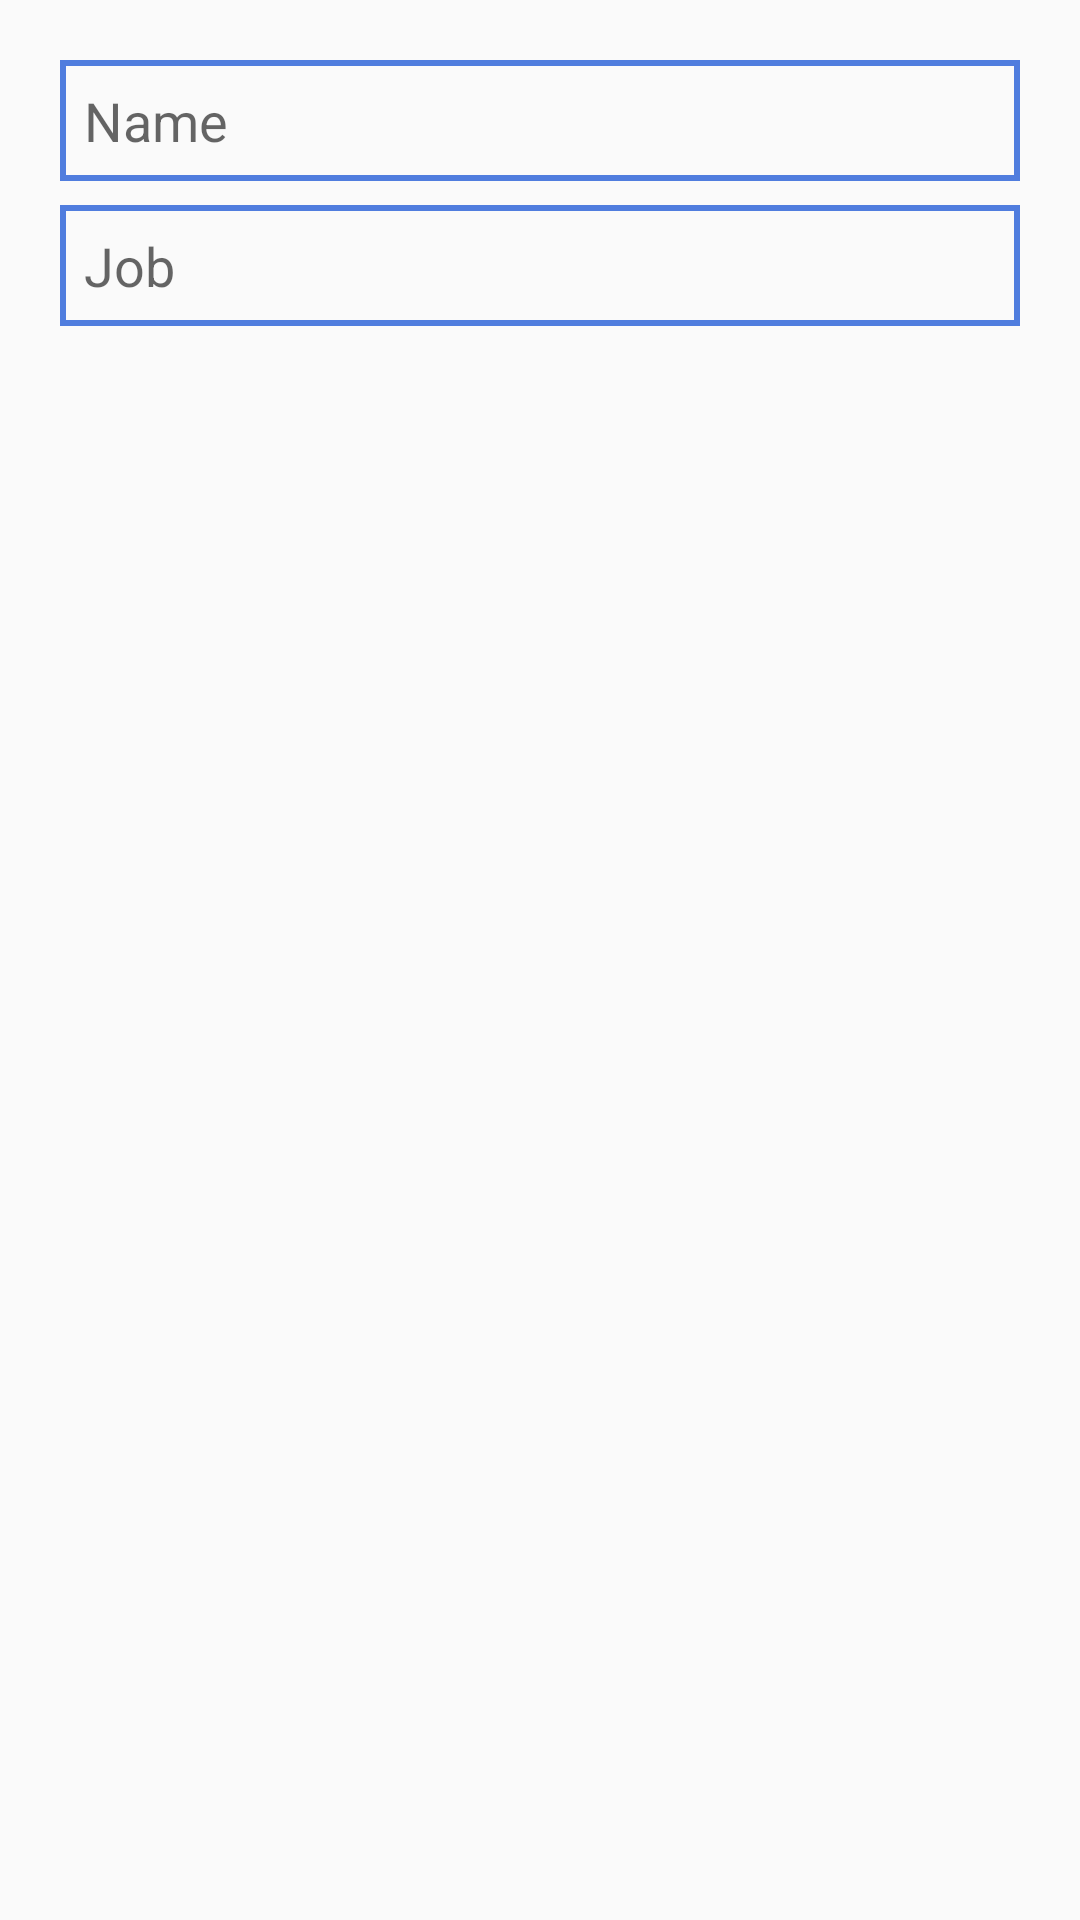

Here is an Android app screen rendered from its layout file. Give the layout XML and the strings, colors and styles it references.
<!-- AndroidManifest.xml: application theme AppTheme -->
<!-- res/layout/dialog_adduser_layout.xml -->
<?xml version="1.0" encoding="utf-8"?>
<LinearLayout
    xmlns:android="http://schemas.android.com/apk/res/android"
    android:layout_width="match_parent"
    android:layout_height="match_parent"
    android:orientation="vertical"
    android:padding="20dp"
    >


  <EditText
      android:id="@+id/name"
      android:layout_width="match_parent"
      android:layout_height="wrap_content"
      android:background="@drawable/blue_border"
      android:ems="10"
      android:hint="@string/name"
      android:inputType="textPersonName"
      android:padding="@dimen/dimen_8"
      />
  <EditText
      android:id="@+id/job"
      android:layout_width="match_parent"
      android:layout_height="wrap_content"
      android:layout_marginTop="@dimen/dimen_8"
      android:background="@drawable/blue_border"
      android:ems="10"
      android:hint="@string/job"
      android:inputType="textPersonName"
      android:padding="@dimen/dimen_8"
      />
</LinearLayout>
<!-- resources referenced by this layout -->
<resources>
  <dimen name="dimen_8">8dp</dimen>
  <!-- drawable blue_border (drawable-v24) -->
  <?xml version="1.0" encoding="utf-8"?>
  <shape xmlns:android="http://schemas.android.com/apk/res/android">
  <stroke
    android:color="@color/colorBlue"
    android:width="@dimen/dimens_2"
    />
  </shape>
  <string name="job">Job</string>
  <string name="name">Name</string>
  <style name="AppTheme" parent="Theme.AppCompat.Light.DarkActionBar">
      
      <item name="colorPrimary">@color/colorPrimary</item>
      <item name="colorPrimaryDark">@color/colorPrimaryDark</item>
      <item name="colorAccent">@color/colorAccent</item>
    </style>
  <color name="colorBlue">#507dde</color>
  <dimen name="dimens_2">2dp</dimen>
  <color name="colorPrimary">#0a56c1</color>
  <color name="colorPrimaryDark">#104c96</color>
  <color name="colorAccent">#D81B60</color>
</resources>
